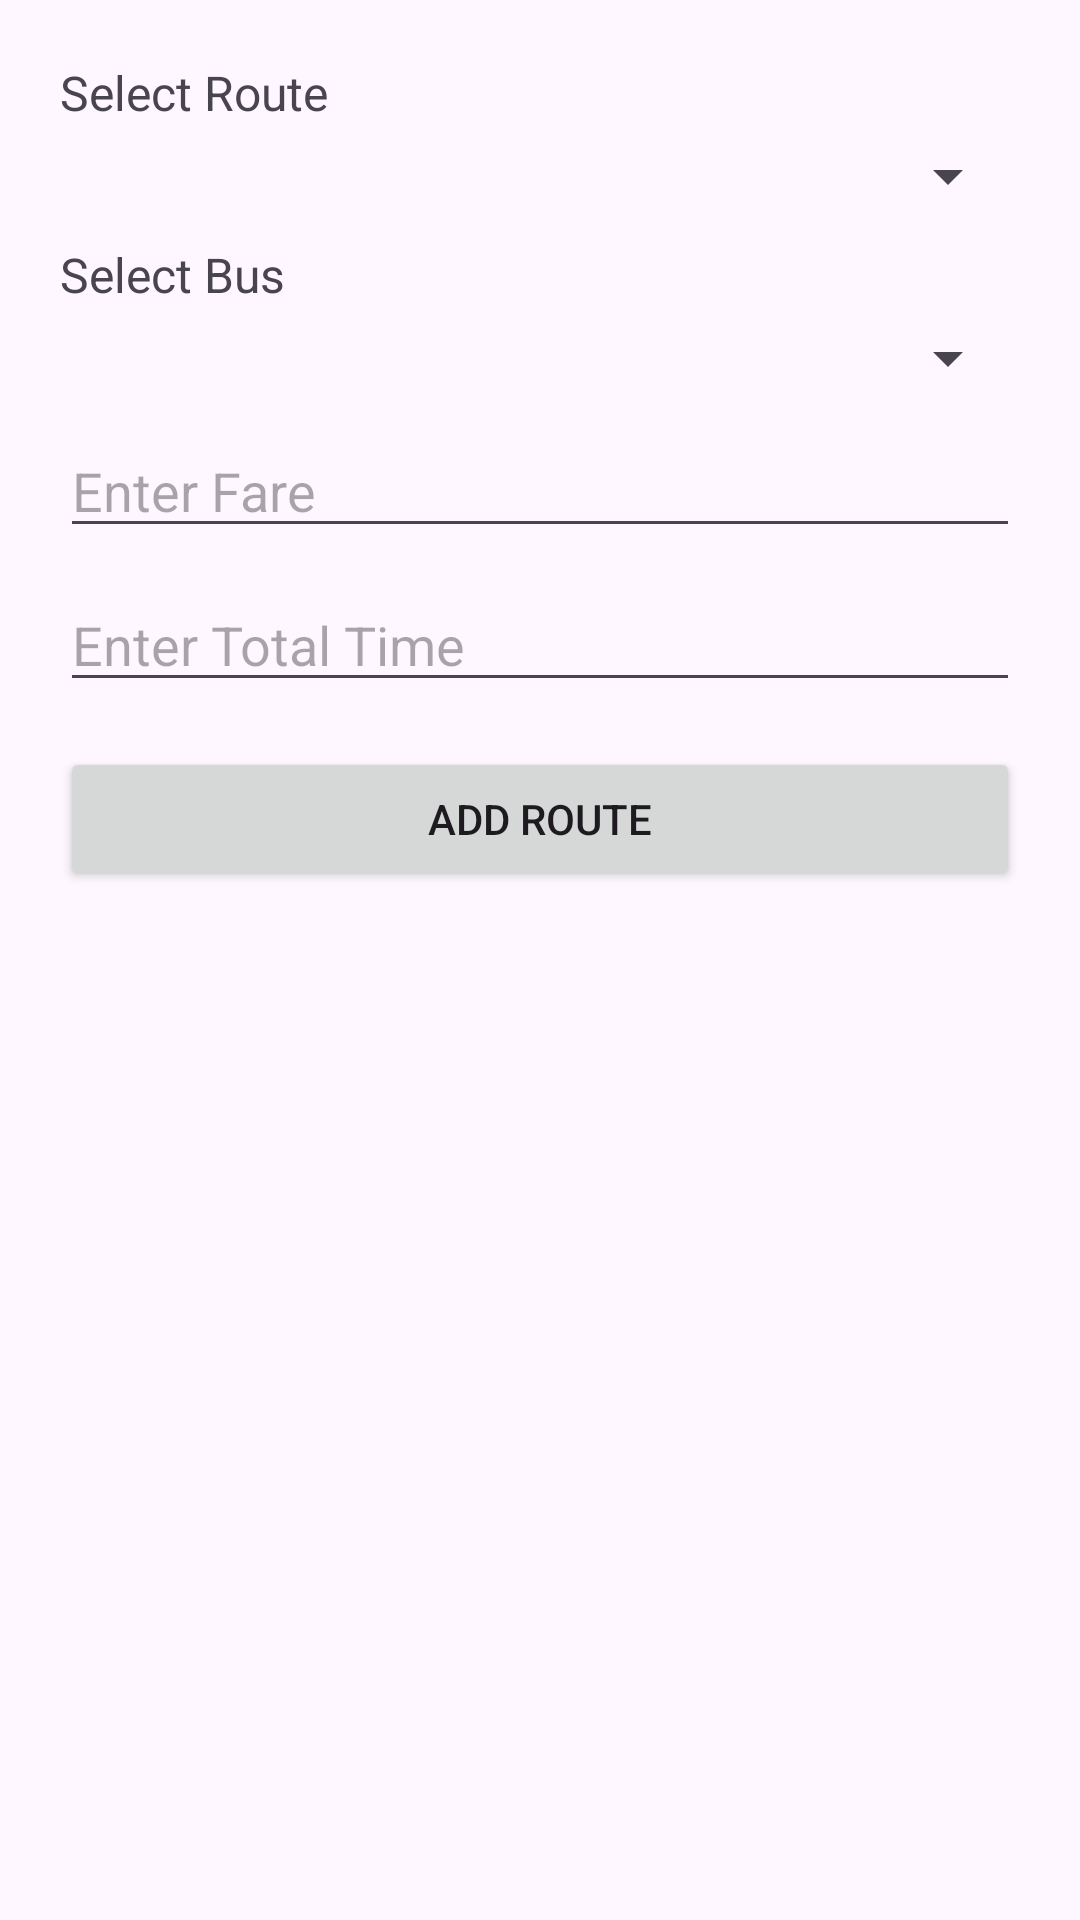

This screen was rendered from an Android layout file. Write that file and the resources it references.
<!-- AndroidManifest.xml: application theme Theme.Test3 -->
<!-- res/layout/activity_admin.xml -->
<?xml version="1.0" encoding="utf-8"?>
<LinearLayout xmlns:android="http://schemas.android.com/apk/res/android"
    android:layout_width="match_parent"
    android:layout_height="match_parent"
    android:orientation="vertical"
    android:padding="20dp">

    <TextView
        android:layout_width="wrap_content"
        android:layout_height="wrap_content"
        android:text="Select Route"
        android:textSize="16sp"
        android:layout_marginBottom="5dp" />

    <Spinner
        android:id="@+id/routeSpinner"
        android:layout_width="match_parent"
        android:layout_height="wrap_content" />

    <TextView
        android:layout_width="wrap_content"
        android:layout_height="wrap_content"
        android:text="Select Bus"
        android:textSize="16sp"
        android:layout_marginTop="10dp"
        android:layout_marginBottom="5dp" />

    <Spinner
        android:id="@+id/busSpinner"
        android:layout_width="match_parent"
        android:layout_height="wrap_content" />

    <EditText
        android:id="@+id/fareEditText"
        android:layout_width="match_parent"
        android:layout_height="wrap_content"
        android:hint="Enter Fare"
        android:inputType="number"
        android:layout_marginTop="10dp" />

    <EditText
        android:id="@+id/timeEditText"
        android:layout_width="match_parent"
        android:layout_height="wrap_content"
        android:hint="Enter Total Time"
        android:inputType="number"
        android:layout_marginTop="10dp" />

    <Button
        android:id="@+id/addRouteButton"
        android:layout_width="match_parent"
        android:layout_height="wrap_content"
        android:text="Add Route"
        android:layout_marginTop="15dp" />
</LinearLayout>
<!-- resources referenced by this layout -->
<resources>
  <style name="Theme.Test3" parent="Theme.Material3.Light">
          <item name="colorPrimary">#1976D2</item>
          <item name="colorPrimaryVariant">#1565C0</item>
          <item name="colorSecondary">#4CAF50</item>
      </style>
</resources>
